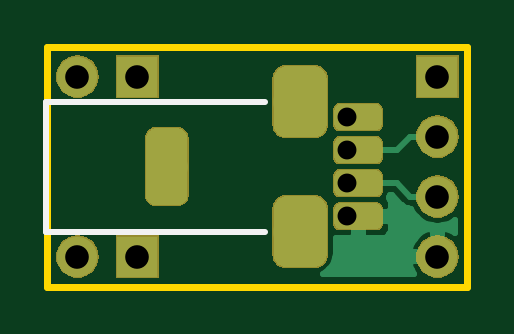
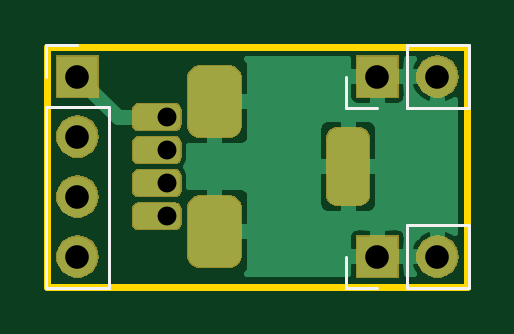
Circuit board: 11 layer files. Board 17.8 x 10.2 mm.
- bottom_copper: USB Adapter-B_Cu.gbr (24412 bytes)
- bottom_mask: USB Adapter-B_Mask.gbr (11695 bytes)
- paste: USB Adapter-B_Paste.gbr (503 bytes)
- bottom_silk: USB Adapter-B_SilkS.gbr (12519 bytes)
- outline: USB Adapter-Edge_Cuts.gbr (674 bytes)
- top_copper: USB Adapter-F_Cu.gbr (15988 bytes)
- top_mask: USB Adapter-F_Mask.gbr (11695 bytes)
- paste: USB Adapter-F_Paste.gbr (503 bytes)
- top_silk: USB Adapter-F_SilkS.gbr (11854 bytes)
- drill: USB Adapter-NPTH.drl (272 bytes)
- drill: USB Adapter-PTH.drl (633 bytes)

=== bottom_copper: USB Adapter-B_Cu.gbr (24412 bytes, source omitted) ===
=== bottom_mask: USB Adapter-B_Mask.gbr (11695 bytes, source omitted) ===
=== paste: USB Adapter-B_Paste.gbr ===
G04 #@! TF.GenerationSoftware,KiCad,Pcbnew,(5.1.4)-1*
G04 #@! TF.CreationDate,2020-03-27T15:28:26-04:00*
G04 #@! TF.ProjectId,USB Adapter,55534220-4164-4617-9074-65722e6b6963,rev?*
G04 #@! TF.SameCoordinates,PX6521e48PY3c8eee0*
G04 #@! TF.FileFunction,Paste,Bot*
G04 #@! TF.FilePolarity,Positive*
%FSLAX46Y46*%
G04 Gerber Fmt 4.6, Leading zero omitted, Abs format (unit mm)*
G04 Created by KiCad (PCBNEW (5.1.4)-1) date 2020-03-27 15:28:26*
%MOMM*%
%LPD*%
G04 APERTURE LIST*
G04 APERTURE END LIST*
M02*

=== bottom_silk: USB Adapter-B_SilkS.gbr (12519 bytes, source omitted) ===
=== outline: USB Adapter-Edge_Cuts.gbr ===
G04 #@! TF.GenerationSoftware,KiCad,Pcbnew,(5.1.4)-1*
G04 #@! TF.CreationDate,2020-03-27T15:28:26-04:00*
G04 #@! TF.ProjectId,USB Adapter,55534220-4164-4617-9074-65722e6b6963,rev?*
G04 #@! TF.SameCoordinates,PX6521e48PY3c8eee0*
G04 #@! TF.FileFunction,Profile,NP*
%FSLAX46Y46*%
G04 Gerber Fmt 4.6, Leading zero omitted, Abs format (unit mm)*
G04 Created by KiCad (PCBNEW (5.1.4)-1) date 2020-03-27 15:28:26*
%MOMM*%
%LPD*%
G04 APERTURE LIST*
%ADD10C,0.304800*%
G04 APERTURE END LIST*
D10*
X-10795000Y-5080000D02*
X-10795000Y5080000D01*
X6985000Y-5080000D02*
X-10795000Y-5080000D01*
X6985000Y5080000D02*
X6985000Y-5080000D01*
X-10795000Y5080000D02*
X6985000Y5080000D01*
M02*

=== top_copper: USB Adapter-F_Cu.gbr (15988 bytes, source omitted) ===
=== top_mask: USB Adapter-F_Mask.gbr (11695 bytes, source omitted) ===
=== paste: USB Adapter-F_Paste.gbr ===
G04 #@! TF.GenerationSoftware,KiCad,Pcbnew,(5.1.4)-1*
G04 #@! TF.CreationDate,2020-03-27T15:28:26-04:00*
G04 #@! TF.ProjectId,USB Adapter,55534220-4164-4617-9074-65722e6b6963,rev?*
G04 #@! TF.SameCoordinates,PX6521e48PY3c8eee0*
G04 #@! TF.FileFunction,Paste,Top*
G04 #@! TF.FilePolarity,Positive*
%FSLAX46Y46*%
G04 Gerber Fmt 4.6, Leading zero omitted, Abs format (unit mm)*
G04 Created by KiCad (PCBNEW (5.1.4)-1) date 2020-03-27 15:28:26*
%MOMM*%
%LPD*%
G04 APERTURE LIST*
G04 APERTURE END LIST*
M02*

=== top_silk: USB Adapter-F_SilkS.gbr (11854 bytes, source omitted) ===
=== drill: USB Adapter-NPTH.drl ===
M48
; DRILL file {KiCad (5.1.4)-1} date 3/27/2020 3:28:30 PM
; FORMAT={-:-/ absolute / inch / decimal}
; #@! TF.CreationDate,2020-03-27T15:28:30-04:00
; #@! TF.GenerationSoftware,Kicad,Pcbnew,(5.1.4)-1
; #@! TF.FileFunction,NonPlated,1,2,NPTH
FMAT,2
INCH
%
G90
G05
T0
M30

=== drill: USB Adapter-PTH.drl ===
M48
; DRILL file {KiCad (5.1.4)-1} date 3/27/2020 3:28:30 PM
; FORMAT={-:-/ absolute / inch / decimal}
; #@! TF.CreationDate,2020-03-27T15:28:30-04:00
; #@! TF.GenerationSoftware,Kicad,Pcbnew,(5.1.4)-1
; #@! TF.FileFunction,Plated,1,2,PTH
FMAT,2
INCH
T1C0.0315
T2C0.0354
T3C0.0394
T4C0.0531
%
G90
G05
T1
X0.075Y0.0827
X0.075Y0.0276
X0.075Y-0.0276
X0.075Y-0.0827
T3
X-0.375Y0.15
X0.225Y0.15
X0.225Y0.05
X0.225Y-0.05
X0.225Y-0.15
X-0.375Y-0.15
X-0.275Y-0.15
X-0.275Y0.15
T2
G00X-0.2262Y0.0256
M15
G01X-0.2262Y-0.0256
M16
G05
T4
G00X0.0071Y0.1083
M15
G01X-0.0146Y0.1083
M16
G05
G00X0.0071Y-0.1083
M15
G01X-0.0146Y-0.1083
M16
G05
T0
M30

